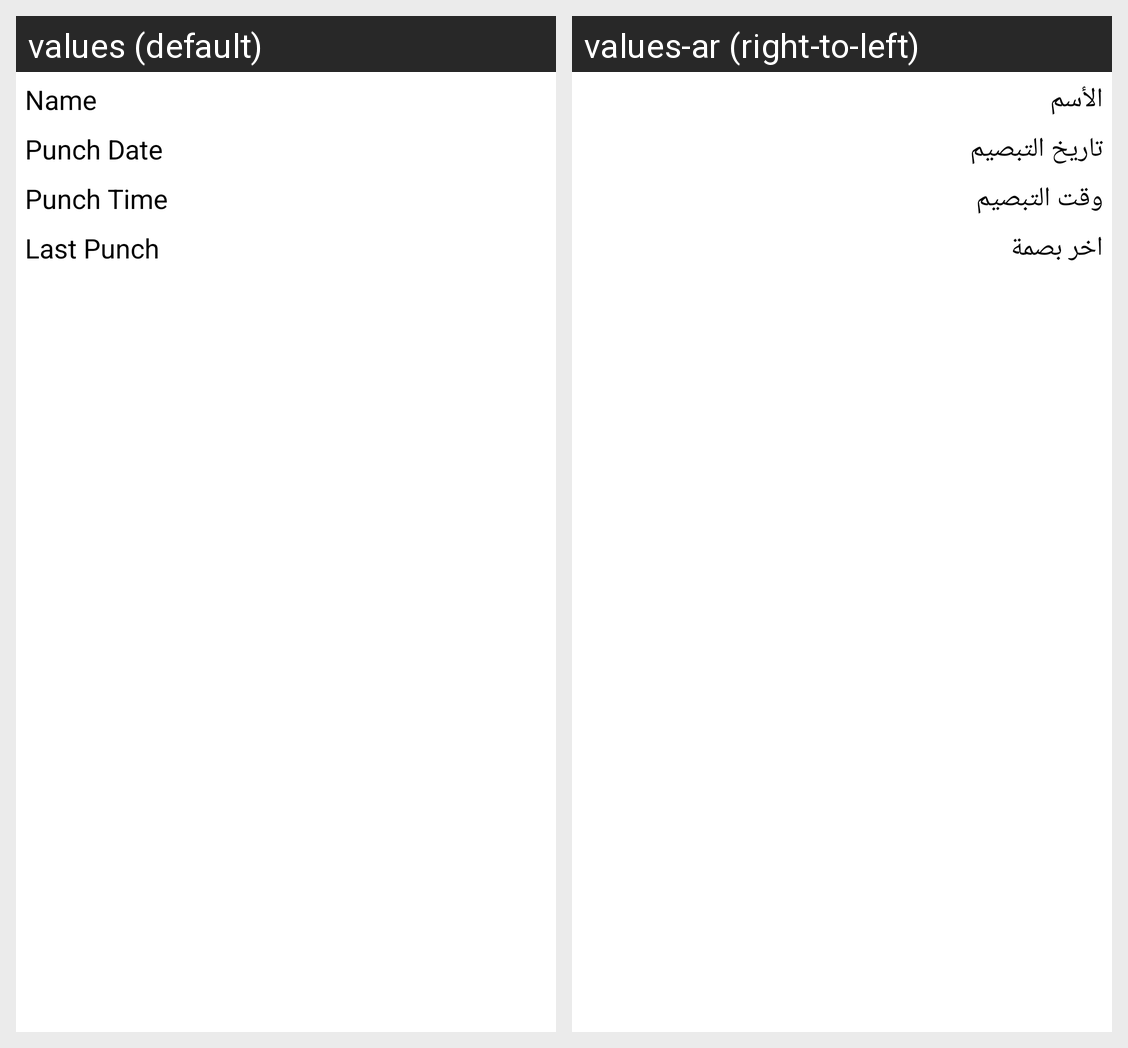

For this localized Android screen grid, give each drawn string resource with its value in every locale shown.
Android screen res/layout/custom_layout.xml rendered under 2 locales, left to right: values (default), values-ar (right-to-left). Device: Nexus 5 (rendered at 1080×1920; each locale shown at half size, 540×960, under a caption strip naming it); theme android:Theme.Holo.Light.
Strings drawn on this screen, with the default value and each locale's value (text and hints the layout hard-codes, and strings that could not be matched under every locale, appear in the picture but are not listed):

emp_name
  values: Name
  values-ar: الأسم

Punch_Date
  values: Punch Date
  values-ar: تاريخ التبصيم

Punch_Time
  values: Punch Time
  values-ar: وقت التبصيم

Last_Punch
  values: Last Punch
  values-ar: اخر بصمة
